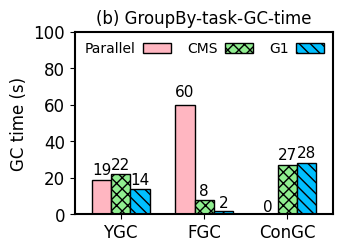

This chart was generated by the following Python code:
import numpy as np
import matplotlib.pyplot as plt
import matplotlib as mpl

mpl.rcParams['axes.linewidth'] = 1.5 #set the value globally

#plt.rc('font', family='Helvetica')
# font = {'family' : 'Helvetica',
#         'weight' : 'normal',
#         'color'  : 'black',
#         'size'   : '12'}


plt.rc('font', family='Helvetica', size=12)

N = 3
ind = np.arange(N)  # the x locations for the groups

width = 0.23       # the width of the bars

fig = plt.figure(figsize=(3.4, 2.4))
ax = fig.add_subplot(111)
plt.subplots_adjust(left=0.20, bottom=0.11, right=0.96, top=0.87,
                    wspace=0.03, hspace=0.04)

#plt.tight_layout()

xvals = [19, 60, 0]
yvals = [22, 8, 27]
zvals = [14, 2, 28]

rects1 = ax.bar(ind, xvals, width, color='lightpink', edgecolor='black')#, hatch="///")
rects2 = ax.bar(ind+width, yvals, width, color='lightgreen', edgecolor='black', hatch='xxx')
rects3 = ax.bar(ind+width*2, zvals, width, color='deepskyblue', edgecolor='black', hatch='\\\\\\')

ax.set_ylabel('GC time (s)', color='black')
ax.set_xticks(ind+width)
ax.set_xticklabels( ('YGC', 'FGC', 'ConGC'), color='black' )
# ax.legend( (rects1[0], rects2[0], rects3[0]), ('Parallel', 'CMS', 'G1'),
#            frameon=False, loc = "upper right", labelspacing=0.2, markerfirst=False, fontsize=10 )

ax.legend( (rects1[0], rects2[0], rects3[0]), ('Parallel', 'CMS', 'G1'),
           frameon=False, loc = "upper right", labelspacing=0.2, markerfirst=False, #prop=legend_properties,
           fontsize=10, ncol=3, borderaxespad=0.3, columnspacing=1.2, handletextpad=0.5)#, handlelength=0.8)

ax.set_ylim(0, 100)  # The ceil
#plt.xlim(-0.3, 2.76)  # The ceil
ax.set_xlim(-0.32, 2.78)  # The ceil

#plt.title("(a) GroupBy-task-execution-time", fontsize=12)
plt.title("(b) GroupBy-task-GC-time", fontsize=12)


def autolabel(rects):
    for rect in rects:
        h = rect.get_height()
        ax.text(rect.get_x()+rect.get_width()/2., 1.05*h, '%d'%int(h),
                ha='center', va='bottom', fontsize=11)

autolabel(rects1)
autolabel(rects2)
autolabel(rects3)


plt.show()